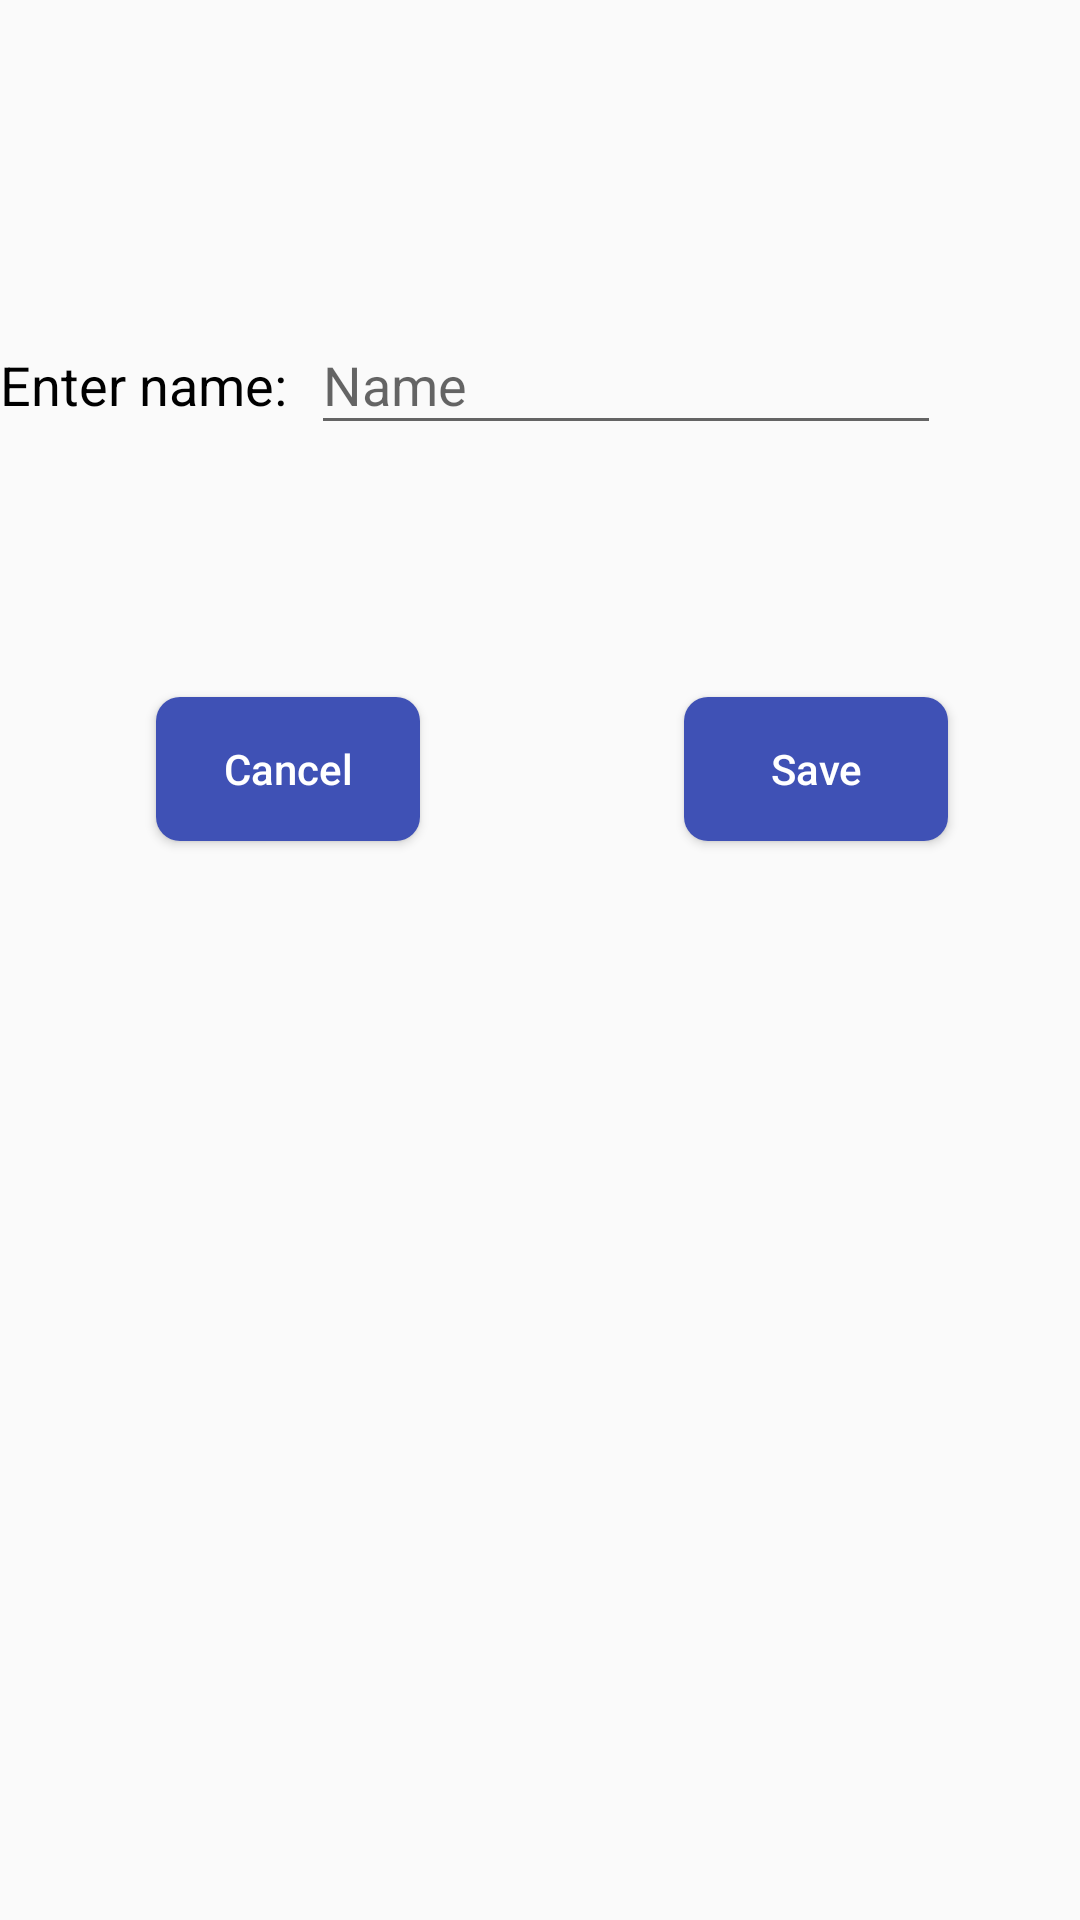

Here is an Android app screen rendered from its layout file. Give the layout XML and the strings, colors and styles it references.
<!-- AndroidManifest.xml: application theme CustomBar -->
<!-- res/layout/savealert.xml -->
<?xml version="1.0" encoding="utf-8"?>
<android.support.constraint.ConstraintLayout
    xmlns:android="http://schemas.android.com/apk/res/android"
    xmlns:app="http://schemas.android.com/apk/res-auto"
    xmlns:tools="http://schemas.android.com/tools"
    android:layout_width="match_parent"
    android:layout_height="match_parent">

    <TextView
        android:id="@+id/textView"
        android:layout_width="wrap_content"
        android:layout_height="wrap_content"
        android:layout_marginTop="116dp"
        android:text="Enter name:"
        android:textColor="@android:color/black"
        android:textSize="18sp"
        app:layout_constraintTop_toTopOf="parent"
        tools:layout_editor_absoluteX="16dp" />

    <EditText
        android:id="@+id/etInput"
        android:layout_width="wrap_content"
        android:layout_height="43dp"
        android:layout_marginStart="8dp"
        android:ems="10"
        android:hint="Name"
        android:inputType="textPersonName"
        android:textSize="18sp"
        app:layout_constraintBaseline_toBaselineOf="@+id/textView"
        app:layout_constraintStart_toEndOf="@+id/textView" />

    <Button
        android:id="@+id/btnBack"
        android:layout_width="wrap_content"
        android:layout_height="wrap_content"
        android:layout_marginStart="52dp"
        android:layout_marginTop="92dp"
        android:background="@drawable/roundedbutton"
        android:text="Cancel"
        android:textAllCaps="false"
        android:textColor="@android:color/white"
        app:layout_constraintStart_toStartOf="parent"
        app:layout_constraintTop_toBottomOf="@+id/textView" />

    <Button
        android:id="@+id/btnSave"
        android:layout_width="wrap_content"
        android:layout_height="wrap_content"
        android:layout_marginEnd="8dp"
        android:layout_marginStart="52dp"
        android:background="@drawable/roundedbutton"
        android:text="Save"
        android:textAllCaps="false"
        android:textColor="@android:color/white"
        app:layout_constraintBaseline_toBaselineOf="@+id/btnBack"
        app:layout_constraintEnd_toEndOf="parent"
        app:layout_constraintStart_toEndOf="@+id/btnBack" />
</android.support.constraint.ConstraintLayout>
<!-- resources referenced by this layout -->
<resources>
  <!-- drawable roundedbutton (drawable) -->
  <?xml version="1.0" encoding="utf-8"?>
  <shape xmlns:android="http://schemas.android.com/apk/res/android"
      android:shape="rectangle">
      <solid android:color="#3f51b5" />
      <corners android:bottomRightRadius="8dp"
          android:bottomLeftRadius="8dp"
          android:topRightRadius="8dp"
          android:topLeftRadius="8dp"/>
  
  
  </shape>
  <style name="CustomBar" parent="Theme.AppCompat.Light">
          <item name="colorPrimary">@color/colorPrimary</item>
          <item name="colorPrimaryDark">@color/colorPrimaryDark</item>
          <item name="colorAccent">@color/colorAccent</item>
      </style>
  <!-- not gathered from this repository: default colours our renderer supplied (Android Studio template values) -->
  <color name="colorPrimary">#FF6200EE</color>
  <color name="colorPrimaryDark">#FF3700B3</color>
  <color name="colorAccent">#FF03DAC5</color>
</resources>
